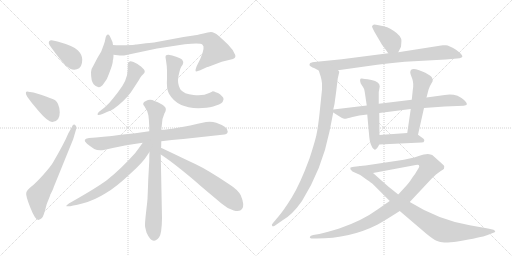
t = 0.00 s
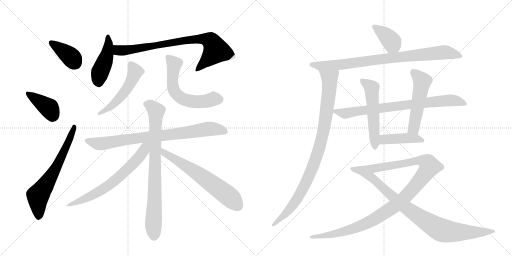
t = 3.15 s
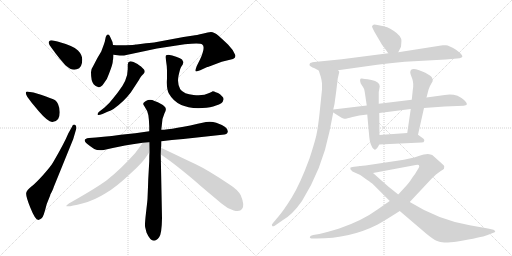
t = 6.29 s
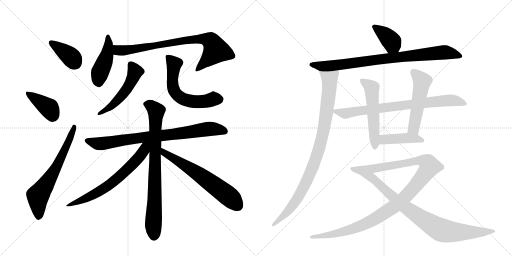
t = 9.44 s
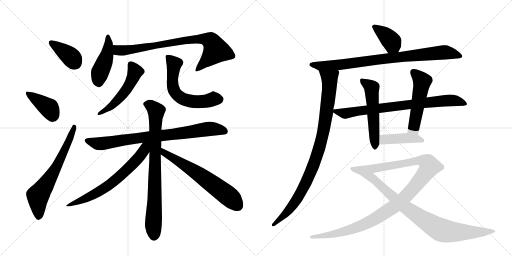
t = 12.58 s
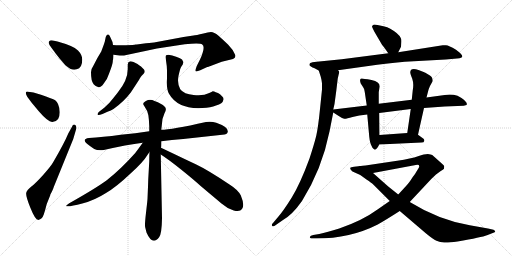
t = 15.73 s

The animated SVG that drew these frames (rendered in a browser with its animation timeline set to each time). Animation: 20 CSS @keyframes rules; one cycle of 15.73 s.

<svg version="1.1" viewBox="0 0 2048 1024" xmlns="http://www.w3.org/2000/svg">
  <g stroke="lightgray" stroke-dasharray="1,1" stroke-width="1" transform="scale(4, 4)">
    <line x1="0" y1="0" x2="256" y2="256"></line>
    <line x1="256" y1="0" x2="0" y2="256"></line>
    <line x1="128" y1="0" x2="128" y2="256"></line>
    <line x1="0" y1="128" x2="256" y2="128"></line>
    <line x1="256" y1="0" x2="512" y2="256"></line>
    <line x1="512" y1="0" x2="256" y2="256"></line>
    <line x1="384" y1="0" x2="384" y2="256"></line>
    <line x1="256" y1="128" x2="512" y2="128"></line>
  </g>
<g transform="scale(1, -1) translate(0, -850)">
   <style type="text/css">
    @keyframes keyframes0 {
      from {
       stroke: black;
       stroke-dashoffset: 384;
       stroke-width: 128;
       }
       56% {
       animation-timing-function: step-end;
       stroke: black;
       stroke-dashoffset: 0;
       stroke-width: 128;
       }
       to {
       stroke: black;
       stroke-width: 1024;
       }
       }
       #make-me-a-hanzi-animation-0 {
         animation: keyframes0 0.562500s both;
         animation-delay: 0.000000s;
         animation-timing-function: linear;
       }
    @keyframes keyframes1 {
      from {
       stroke: black;
       stroke-dashoffset: 393;
       stroke-width: 128;
       }
       56% {
       animation-timing-function: step-end;
       stroke: black;
       stroke-dashoffset: 0;
       stroke-width: 128;
       }
       to {
       stroke: black;
       stroke-width: 1024;
       }
       }
       #make-me-a-hanzi-animation-1 {
         animation: keyframes1 0.569824s both;
         animation-delay: 0.562500s;
         animation-timing-function: linear;
       }
    @keyframes keyframes2 {
      from {
       stroke: black;
       stroke-dashoffset: 654;
       stroke-width: 128;
       }
       68% {
       animation-timing-function: step-end;
       stroke: black;
       stroke-dashoffset: 0;
       stroke-width: 128;
       }
       to {
       stroke: black;
       stroke-width: 1024;
       }
       }
       #make-me-a-hanzi-animation-2 {
         animation: keyframes2 0.782227s both;
         animation-delay: 1.132324s;
         animation-timing-function: linear;
       }
    @keyframes keyframes3 {
      from {
       stroke: black;
       stroke-dashoffset: 449;
       stroke-width: 128;
       }
       59% {
       animation-timing-function: step-end;
       stroke: black;
       stroke-dashoffset: 0;
       stroke-width: 128;
       }
       to {
       stroke: black;
       stroke-width: 1024;
       }
       }
       #make-me-a-hanzi-animation-3 {
         animation: keyframes3 0.615397s both;
         animation-delay: 1.914551s;
         animation-timing-function: linear;
       }
    @keyframes keyframes4 {
      from {
       stroke: black;
       stroke-dashoffset: 807;
       stroke-width: 128;
       }
       72% {
       animation-timing-function: step-end;
       stroke: black;
       stroke-dashoffset: 0;
       stroke-width: 128;
       }
       to {
       stroke: black;
       stroke-width: 1024;
       }
       }
       #make-me-a-hanzi-animation-4 {
         animation: keyframes4 0.906738s both;
         animation-delay: 2.529948s;
         animation-timing-function: linear;
       }
    @keyframes keyframes5 {
      from {
       stroke: black;
       stroke-dashoffset: 518;
       stroke-width: 128;
       }
       63% {
       animation-timing-function: step-end;
       stroke: black;
       stroke-dashoffset: 0;
       stroke-width: 128;
       }
       to {
       stroke: black;
       stroke-width: 1024;
       }
       }
       #make-me-a-hanzi-animation-5 {
         animation: keyframes5 0.671549s both;
         animation-delay: 3.436686s;
         animation-timing-function: linear;
       }
    @keyframes keyframes6 {
      from {
       stroke: black;
       stroke-dashoffset: 595;
       stroke-width: 128;
       }
       66% {
       animation-timing-function: step-end;
       stroke: black;
       stroke-dashoffset: 0;
       stroke-width: 128;
       }
       to {
       stroke: black;
       stroke-width: 1024;
       }
       }
       #make-me-a-hanzi-animation-6 {
         animation: keyframes6 0.734212s both;
         animation-delay: 4.108236s;
         animation-timing-function: linear;
       }
    @keyframes keyframes7 {
      from {
       stroke: black;
       stroke-dashoffset: 809;
       stroke-width: 128;
       }
       72% {
       animation-timing-function: step-end;
       stroke: black;
       stroke-dashoffset: 0;
       stroke-width: 128;
       }
       to {
       stroke: black;
       stroke-width: 1024;
       }
       }
       #make-me-a-hanzi-animation-7 {
         animation: keyframes7 0.908366s both;
         animation-delay: 4.842448s;
         animation-timing-function: linear;
       }
    @keyframes keyframes8 {
      from {
       stroke: black;
       stroke-dashoffset: 804;
       stroke-width: 128;
       }
       72% {
       animation-timing-function: step-end;
       stroke: black;
       stroke-dashoffset: 0;
       stroke-width: 128;
       }
       to {
       stroke: black;
       stroke-width: 1024;
       }
       }
       #make-me-a-hanzi-animation-8 {
         animation: keyframes8 0.904297s both;
         animation-delay: 5.750814s;
         animation-timing-function: linear;
       }
    @keyframes keyframes9 {
      from {
       stroke: black;
       stroke-dashoffset: 670;
       stroke-width: 128;
       }
       69% {
       animation-timing-function: step-end;
       stroke: black;
       stroke-dashoffset: 0;
       stroke-width: 128;
       }
       to {
       stroke: black;
       stroke-width: 1024;
       }
       }
       #make-me-a-hanzi-animation-9 {
         animation: keyframes9 0.795247s both;
         animation-delay: 6.655111s;
         animation-timing-function: linear;
       }
    @keyframes keyframes10 {
      from {
       stroke: black;
       stroke-dashoffset: 638;
       stroke-width: 128;
       }
       67% {
       animation-timing-function: step-end;
       stroke: black;
       stroke-dashoffset: 0;
       stroke-width: 128;
       }
       to {
       stroke: black;
       stroke-width: 1024;
       }
       }
       #make-me-a-hanzi-animation-10 {
         animation: keyframes10 0.769206s both;
         animation-delay: 7.450358s;
         animation-timing-function: linear;
       }
    @keyframes keyframes11 {
      from {
       stroke: black;
       stroke-dashoffset: 386;
       stroke-width: 128;
       }
       56% {
       animation-timing-function: step-end;
       stroke: black;
       stroke-dashoffset: 0;
       stroke-width: 128;
       }
       to {
       stroke: black;
       stroke-width: 1024;
       }
       }
       #make-me-a-hanzi-animation-11 {
         animation: keyframes11 0.564128s both;
         animation-delay: 8.219564s;
         animation-timing-function: linear;
       }
    @keyframes keyframes12 {
      from {
       stroke: black;
       stroke-dashoffset: 858;
       stroke-width: 128;
       }
       74% {
       animation-timing-function: step-end;
       stroke: black;
       stroke-dashoffset: 0;
       stroke-width: 128;
       }
       to {
       stroke: black;
       stroke-width: 1024;
       }
       }
       #make-me-a-hanzi-animation-12 {
         animation: keyframes12 0.948242s both;
         animation-delay: 8.783691s;
         animation-timing-function: linear;
       }
    @keyframes keyframes13 {
      from {
       stroke: black;
       stroke-dashoffset: 945;
       stroke-width: 128;
       }
       75% {
       animation-timing-function: step-end;
       stroke: black;
       stroke-dashoffset: 0;
       stroke-width: 128;
       }
       to {
       stroke: black;
       stroke-width: 1024;
       }
       }
       #make-me-a-hanzi-animation-13 {
         animation: keyframes13 1.019043s both;
         animation-delay: 9.731934s;
         animation-timing-function: linear;
       }
    @keyframes keyframes14 {
      from {
       stroke: black;
       stroke-dashoffset: 781;
       stroke-width: 128;
       }
       72% {
       animation-timing-function: step-end;
       stroke: black;
       stroke-dashoffset: 0;
       stroke-width: 128;
       }
       to {
       stroke: black;
       stroke-width: 1024;
       }
       }
       #make-me-a-hanzi-animation-14 {
         animation: keyframes14 0.885579s both;
         animation-delay: 10.750977s;
         animation-timing-function: linear;
       }
    @keyframes keyframes15 {
      from {
       stroke: black;
       stroke-dashoffset: 537;
       stroke-width: 128;
       }
       64% {
       animation-timing-function: step-end;
       stroke: black;
       stroke-dashoffset: 0;
       stroke-width: 128;
       }
       to {
       stroke: black;
       stroke-width: 1024;
       }
       }
       #make-me-a-hanzi-animation-15 {
         animation: keyframes15 0.687012s both;
         animation-delay: 11.636556s;
         animation-timing-function: linear;
       }
    @keyframes keyframes16 {
      from {
       stroke: black;
       stroke-dashoffset: 521;
       stroke-width: 128;
       }
       63% {
       animation-timing-function: step-end;
       stroke: black;
       stroke-dashoffset: 0;
       stroke-width: 128;
       }
       to {
       stroke: black;
       stroke-width: 1024;
       }
       }
       #make-me-a-hanzi-animation-16 {
         animation: keyframes16 0.673991s both;
         animation-delay: 12.323568s;
         animation-timing-function: linear;
       }
    @keyframes keyframes17 {
      from {
       stroke: black;
       stroke-dashoffset: 429;
       stroke-width: 128;
       }
       58% {
       animation-timing-function: step-end;
       stroke: black;
       stroke-dashoffset: 0;
       stroke-width: 128;
       }
       to {
       stroke: black;
       stroke-width: 1024;
       }
       }
       #make-me-a-hanzi-animation-17 {
         animation: keyframes17 0.599121s both;
         animation-delay: 12.997559s;
         animation-timing-function: linear;
       }
    @keyframes keyframes18 {
      from {
       stroke: black;
       stroke-dashoffset: 1102;
       stroke-width: 128;
       }
       78% {
       animation-timing-function: step-end;
       stroke: black;
       stroke-dashoffset: 0;
       stroke-width: 128;
       }
       to {
       stroke: black;
       stroke-width: 1024;
       }
       }
       #make-me-a-hanzi-animation-18 {
         animation: keyframes18 1.146810s both;
         animation-delay: 13.596680s;
         animation-timing-function: linear;
       }
    @keyframes keyframes19 {
      from {
       stroke: black;
       stroke-dashoffset: 901;
       stroke-width: 128;
       }
       75% {
       animation-timing-function: step-end;
       stroke: black;
       stroke-dashoffset: 0;
       stroke-width: 128;
       }
       to {
       stroke: black;
       stroke-width: 1024;
       }
       }
       #make-me-a-hanzi-animation-19 {
         animation: keyframes19 0.983236s both;
         animation-delay: 14.743490s;
         animation-timing-function: linear;
       }
</style>
<path d="M 213 649 Q 217 643 240 614 Q 261 590 263 588 Q 287 566 307 573 Q 329 577 329 612 Q 329 631 312 648.5 Q 295 666 230 684 L 207 689 Q 199 689 196 684 Q 193 679 198 670 L 213 649 Z" fill="lightgray"></path> 
<path d="M 134 480 L 113 483 Q 105 485 103.5 480 Q 102 475 109 463 L 126 440 L 156 404 Q 193 361 209.5 362.5 Q 226 364 232.5 374 Q 239 384 239 401 Q 239 418 232 434 Q 225 450 210.5 454.5 Q 196 459 184 464 L 164 471 L 134 480 Z" fill="lightgray"></path> 
<path d="M 273 316 Q 258 279 212 200 Q 202 183 172.5 150.5 Q 143 118 125.5 104 Q 108 90 105 79 Q 102 68 121.5 19 Q 141 -30 153 -30 Q 169 -26 175 -8 Q 181 10 187 34 L 201 69 L 201 71 Q 213 93 215 102 L 293 294 L 305 335 Q 307 348 299.5 351 Q 292 354 288 343 L 273 316 Z" fill="lightgray"></path> 
<path d="M 415 516 Q 429 532 436 555 Q 451 594 451 603 Q 451 612 453 614 L 453 616 Q 454 619 454 631 L 452 670 L 450 682 L 449 684 L 445 693 L 439 706 Q 436 714 430.5 712 Q 425 710 423 702 L 419 683 L 415 671 L 405 644 L 389 617 L 375 590 Q 364 574 364 561 Q 364 525 374.5 513.5 Q 385 502 394.5 501 Q 404 500 415 516 Z" fill="lightgray"></path> 
<path d="M 454 631 L 479 628 L 496 628 L 628 656 L 739 673 Q 801 680 809 672 Q 823 664 801 614 L 787 586 Q 780 568 783 565 Q 787 563 801 569 L 829 582 Q 833 582 850 589 L 887 603 L 932 614 Q 944 619 941 630 Q 933 651 912 672 Q 891 692 874 707 Q 856 722 844 722 Q 832 722 814 716 Q 783 709 774 708 L 734 702 L 616 680 Q 613 680 584 677 L 547 672 L 543 672 Q 537 670 503 669 Q 468 668 452 670 C 422 672 424 635 454 631 Z" fill="lightgray"></path> 
<path d="M 511 592 L 511 574 Q 511 529 471 480 L 452 456 Q 438 437 417 419 L 395 402 Q 389 396 390.5 391.5 Q 392 387 410 394 L 430 403 Q 444 408 454 414 Q 495 443 523 480 L 546 515 Q 559 535 561.5 540 Q 564 545 573.5 554 Q 583 563 576 572 L 564 584 Q 553 591 550 594 L 534 602 Q 527 605 521 605 Q 511 603 511 592 Z" fill="lightgray"></path> 
<path d="M 662 621 L 664 608 Q 668 584 668 568 L 668 536 Q 665 494 676 475 Q 712 412 810 418 Q 843 420 864 428 Q 891 434 894 452 Q 895 458 890 463 L 880 473 Q 872 480 863 481 Q 856 485 851 485 Q 848 482 837 478 Q 813 465 774 470 Q 736 473 721 493 Q 708 517 714 546 Q 720 575 725 583 L 731 592 Q 733 600 733 602 Q 733 604 728 612 Q 723 617 704.5 623.5 Q 686 630 679 630 Q 662 633 662 621 Z" fill="lightgray"></path> 
<path d="M 645 285 Q 686 291 733 294 L 889 311 Q 910 312 911 323 Q 914 342 865 359 Q 845 366 824 362 Q 686 331 645 331 L 597 325 Q 542 317 483 311 Q 409 301 356 298 Q 326 294 348 275 Q 359 266 377 254 Q 391 247 415 250 Q 507 271 571 279 L 645 285 Z" fill="lightgray"></path> 
<path d="M 590 55 Q 590 50 584 -1 Q 578 -52 581 -60 L 586 -80 Q 610 -135 637 -98 Q 647 -84 648 -23 L 643 232 L 644 259 Q 645 261 645 285 L 645 331 L 647 347 Q 647 375 658 397 Q 669 415 658 424 Q 647 436 618 446 Q 601 455 583.5 446.5 Q 566 438 577 426 Q 591 406 593.5 389.5 Q 596 373 597 345 L 597 325 L 598 242 Q 597 230 597 205 L 593 133 L 592 103 L 590 55 Z" fill="lightgray"></path> 
<path d="M 571 279 Q 570 277 541 238 Q 483 173 427 129 Q 382 96 277 37 Q 261 26 266 25 Q 281 23 329 36 Q 377 48 424 78 Q 465 102 520 154 Q 572 200 591 232 L 598 242 C 629 287 593 309 571 279 Z" fill="lightgray"></path> 
<path d="M 643 232 Q 673 213 723 173 Q 773 133 805 104 L 886 36 Q 910 15 935 8 Q 960 1 968 14 Q 980 28 963 69 Q 951 91 921 110 Q 832 170 783 193 Q 734 216 703 231 L 644 259 C 617 272 618 248 643 232 Z" fill="lightgray"></path> 
<path d="M 1593 641 L 1604 663 L 1605 676 Q 1607 693 1603 698 Q 1595 716 1561 735 Q 1550 742 1534 745 L 1510 750 Q 1496 754 1492 750 Q 1488 746 1488 744 Q 1488 742 1497 724 L 1528 671 Q 1530 670 1553 637 C 1570 612 1580 614 1593 641 Z" fill="lightgray"></path> 
<path d="M 1352 569 L 1509 591 Q 1557 598 1619 603 L 1783 612 L 1828 616 Q 1840 616 1844 619 Q 1848 622 1849 622 L 1849 626 Q 1848 633 1824 651 Q 1791 672 1781 669 L 1771 669 L 1593 641 L 1553 637 L 1367 613 L 1267 603 Q 1246 601 1241 598 Q 1236 594 1239 587 L 1250 580 Q 1254 580 1275 568 C 1289 560 1322 565 1352 569 Z" fill="lightgray"></path> 
<path d="M 1351 536 L 1357 562 Q 1357 564 1352 569 C 1349 599 1266 597 1275 568 L 1283 543 Q 1287 528 1288 517 L 1288 492 L 1280 414 Q 1273 343 1265 307 Q 1256 271 1238 216 Q 1200 113 1167 60 Q 1134 7 1113 -17 L 1092 -42 Q 1084 -49 1089 -54 Q 1090 -57 1099 -53 L 1129 -32 Q 1168 -11 1208 46 Q 1288 174 1318 324 L 1333 400 L 1333 412 L 1338 434 L 1345 486 L 1351 536 Z" fill="lightgray"></path> 
<path d="M 1333 400 L 1355 386 Q 1370 376 1377 375 Q 1384 374 1410 382 Q 1435 390 1469 392 L 1517 398 L 1643 414 L 1696 418 L 1779 424 L 1855 427 Q 1864 429 1866 430 Q 1873 439 1846 458 Q 1833 466 1830 467 Q 1805 475 1779 470 L 1706 460 L 1647 451 L 1515 435 L 1467 428 L 1333 412 C 1317 410 1317 410 1333 400 Z" fill="lightgray"></path> 
<path d="M 1469 392 L 1477 303 Q 1480 276 1486 267 Q 1489 258 1495 254 Q 1499 249 1505 254 Q 1511 258 1517 272 L 1518 310 L 1517 398 L 1515 435 L 1515 482 L 1519 504 Q 1519 523 1486 530 Q 1452 536 1447 536 Q 1436 537 1443 516 L 1452 502 Q 1458 495 1459 482 L 1467 428 L 1469 392 Z" fill="lightgray"></path> 
<path d="M 1672 311 L 1696 418 L 1706 460 L 1713 487 Q 1715 495 1720 506 L 1731 526 Q 1731 529 1729 537 Q 1728 543 1713 552 Q 1698 561 1697 561 L 1674 570 Q 1641 581 1641 560 Q 1641 555 1649 535 Q 1656 515 1651 489 L 1647 451 L 1643 414 L 1629 318 C 1625 288 1665 282 1672 311 Z" fill="lightgray"></path> 
<path d="M 1517 272 L 1686 280 Q 1696 280 1697 286 Q 1698 291 1694 295 L 1672 311 L 1629 318 L 1518 310 C 1488 308 1487 271 1517 272 Z" fill="lightgray"></path> 
<path d="M 1559 46 L 1510 12 Q 1450 -32 1357 -64 Q 1308 -79 1277 -86 L 1253 -90 Q 1241 -93 1240 -97 Q 1238 -101 1241 -102 Q 1243 -104 1253 -104 L 1265 -104 Q 1401 -104 1511 -48 Q 1546 -28 1599 6 L 1639 42 L 1726 135 L 1744 152 L 1763 166 Q 1773 172 1776 175 L 1777 185 Q 1777 188 1767 196 L 1729 230 Q 1724 233 1711 234 Q 1698 234 1672 225 Q 1646 216 1589 207 L 1462 188 Q 1449 188 1443 186 C 1413 182 1463 152 1492 158 L 1663 190 Q 1677 193 1677 185 Q 1677 182 1674 177 L 1666 164 Q 1661 154 1651 142 Q 1636 118 1626 108 L 1593 72 L 1559 46 Z" fill="lightgray"></path> 
<path d="M 1443 186 L 1416 183 Q 1403 182 1401 179 Q 1399 173 1410 164 L 1441 150 L 1466 132 Q 1486 119 1493 112 L 1559 46 L 1599 6 L 1702 -82 Q 1732 -107 1746 -113 Q 1760 -120 1777 -120 Q 1793 -121 1830 -116 Q 1927 -99 1948 -91 L 1971 -82 Q 1977 -80 1980 -78 Q 1982 -77 1980 -75 Q 1980 -71 1974 -69 L 1952 -64 L 1879 -51 Q 1755 -30 1639 42 L 1593 72 L 1553 104 Q 1527 127 1492 158 C 1470 178 1458 188 1443 186 Z" fill="lightgray"></path> 
      <clipPath id="make-me-a-hanzi-clip-0">
      <path d="M 213 649 Q 217 643 240 614 Q 261 590 263 588 Q 287 566 307 573 Q 329 577 329 612 Q 329 631 312 648.5 Q 295 666 230 684 L 207 689 Q 199 689 196 684 Q 193 679 198 670 L 213 649 Z" fill="lightgray"></path>
      </clipPath>
      <path clip-path="url(#make-me-a-hanzi-clip-0)" d="M 205 678 L 281 625 L 303 597 " fill="none" id="make-me-a-hanzi-animation-0" stroke-dasharray="256 512" stroke-linecap="round"></path>

      <clipPath id="make-me-a-hanzi-clip-1">
      <path d="M 134 480 L 113 483 Q 105 485 103.5 480 Q 102 475 109 463 L 126 440 L 156 404 Q 193 361 209.5 362.5 Q 226 364 232.5 374 Q 239 384 239 401 Q 239 418 232 434 Q 225 450 210.5 454.5 Q 196 459 184 464 L 164 471 L 134 480 Z" fill="lightgray"></path>
      </clipPath>
      <path clip-path="url(#make-me-a-hanzi-clip-1)" d="M 110 477 L 198 416 L 210 389 " fill="none" id="make-me-a-hanzi-animation-1" stroke-dasharray="265 530" stroke-linecap="round"></path>

      <clipPath id="make-me-a-hanzi-clip-2">
      <path d="M 273 316 Q 258 279 212 200 Q 202 183 172.5 150.5 Q 143 118 125.5 104 Q 108 90 105 79 Q 102 68 121.5 19 Q 141 -30 153 -30 Q 169 -26 175 -8 Q 181 10 187 34 L 201 69 L 201 71 Q 213 93 215 102 L 293 294 L 305 335 Q 307 348 299.5 351 Q 292 354 288 343 L 273 316 Z" fill="lightgray"></path>
      </clipPath>
      <path clip-path="url(#make-me-a-hanzi-clip-2)" d="M 155 -18 L 152 67 L 223 176 L 272 277 L 296 343 " fill="none" id="make-me-a-hanzi-animation-2" stroke-dasharray="526 1052" stroke-linecap="round"></path>

      <clipPath id="make-me-a-hanzi-clip-3">
      <path d="M 415 516 Q 429 532 436 555 Q 451 594 451 603 Q 451 612 453 614 L 453 616 Q 454 619 454 631 L 452 670 L 450 682 L 449 684 L 445 693 L 439 706 Q 436 714 430.5 712 Q 425 710 423 702 L 419 683 L 415 671 L 405 644 L 389 617 L 375 590 Q 364 574 364 561 Q 364 525 374.5 513.5 Q 385 502 394.5 501 Q 404 500 415 516 Z" fill="lightgray"></path>
      </clipPath>
      <path clip-path="url(#make-me-a-hanzi-clip-3)" d="M 431 704 L 429 636 L 400 560 L 395 517 " fill="none" id="make-me-a-hanzi-animation-3" stroke-dasharray="321 642" stroke-linecap="round"></path>

      <clipPath id="make-me-a-hanzi-clip-4">
      <path d="M 454 631 L 479 628 L 496 628 L 628 656 L 739 673 Q 801 680 809 672 Q 823 664 801 614 L 787 586 Q 780 568 783 565 Q 787 563 801 569 L 829 582 Q 833 582 850 589 L 887 603 L 932 614 Q 944 619 941 630 Q 933 651 912 672 Q 891 692 874 707 Q 856 722 844 722 Q 832 722 814 716 Q 783 709 774 708 L 734 702 L 616 680 Q 613 680 584 677 L 547 672 L 543 672 Q 537 670 503 669 Q 468 668 452 670 C 422 672 424 635 454 631 Z" fill="lightgray"></path>
      </clipPath>
      <path clip-path="url(#make-me-a-hanzi-clip-4)" d="M 456 664 L 475 648 L 499 648 L 743 689 L 809 695 L 842 687 L 863 647 L 786 569 " fill="none" id="make-me-a-hanzi-animation-4" stroke-dasharray="679 1358" stroke-linecap="round"></path>

      <clipPath id="make-me-a-hanzi-clip-5">
      <path d="M 511 592 L 511 574 Q 511 529 471 480 L 452 456 Q 438 437 417 419 L 395 402 Q 389 396 390.5 391.5 Q 392 387 410 394 L 430 403 Q 444 408 454 414 Q 495 443 523 480 L 546 515 Q 559 535 561.5 540 Q 564 545 573.5 554 Q 583 563 576 572 L 564 584 Q 553 591 550 594 L 534 602 Q 527 605 521 605 Q 511 603 511 592 Z" fill="lightgray"></path>
      </clipPath>
      <path clip-path="url(#make-me-a-hanzi-clip-5)" d="M 523 593 L 540 560 L 510 497 L 452 431 L 395 396 " fill="none" id="make-me-a-hanzi-animation-5" stroke-dasharray="390 780" stroke-linecap="round"></path>

      <clipPath id="make-me-a-hanzi-clip-6">
      <path d="M 662 621 L 664 608 Q 668 584 668 568 L 668 536 Q 665 494 676 475 Q 712 412 810 418 Q 843 420 864 428 Q 891 434 894 452 Q 895 458 890 463 L 880 473 Q 872 480 863 481 Q 856 485 851 485 Q 848 482 837 478 Q 813 465 774 470 Q 736 473 721 493 Q 708 517 714 546 Q 720 575 725 583 L 731 592 Q 733 600 733 602 Q 733 604 728 612 Q 723 617 704.5 623.5 Q 686 630 679 630 Q 662 633 662 621 Z" fill="lightgray"></path>
      </clipPath>
      <path clip-path="url(#make-me-a-hanzi-clip-6)" d="M 673 620 L 697 594 L 691 552 L 693 498 L 714 466 L 732 454 L 768 444 L 878 453 " fill="none" id="make-me-a-hanzi-animation-6" stroke-dasharray="467 934" stroke-linecap="round"></path>

      <clipPath id="make-me-a-hanzi-clip-7">
      <path d="M 645 285 Q 686 291 733 294 L 889 311 Q 910 312 911 323 Q 914 342 865 359 Q 845 366 824 362 Q 686 331 645 331 L 597 325 Q 542 317 483 311 Q 409 301 356 298 Q 326 294 348 275 Q 359 266 377 254 Q 391 247 415 250 Q 507 271 571 279 L 645 285 Z" fill="lightgray"></path>
      </clipPath>
      <path clip-path="url(#make-me-a-hanzi-clip-7)" d="M 351 287 L 406 275 L 843 335 L 898 326 " fill="none" id="make-me-a-hanzi-animation-7" stroke-dasharray="681 1362" stroke-linecap="round"></path>

      <clipPath id="make-me-a-hanzi-clip-8">
      <path d="M 590 55 Q 590 50 584 -1 Q 578 -52 581 -60 L 586 -80 Q 610 -135 637 -98 Q 647 -84 648 -23 L 643 232 L 644 259 Q 645 261 645 285 L 645 331 L 647 347 Q 647 375 658 397 Q 669 415 658 424 Q 647 436 618 446 Q 601 455 583.5 446.5 Q 566 438 577 426 Q 591 406 593.5 389.5 Q 596 373 597 345 L 597 325 L 598 242 Q 597 230 597 205 L 593 133 L 592 103 L 590 55 Z" fill="lightgray"></path>
      </clipPath>
      <path clip-path="url(#make-me-a-hanzi-clip-8)" d="M 585 435 L 605 426 L 624 404 L 615 -93 " fill="none" id="make-me-a-hanzi-animation-8" stroke-dasharray="676 1352" stroke-linecap="round"></path>

      <clipPath id="make-me-a-hanzi-clip-9">
      <path d="M 571 279 Q 570 277 541 238 Q 483 173 427 129 Q 382 96 277 37 Q 261 26 266 25 Q 281 23 329 36 Q 377 48 424 78 Q 465 102 520 154 Q 572 200 591 232 L 598 242 C 629 287 593 309 571 279 Z" fill="lightgray"></path>
      </clipPath>
      <path clip-path="url(#make-me-a-hanzi-clip-9)" d="M 591 275 L 548 211 L 450 120 L 382 75 L 271 26 " fill="none" id="make-me-a-hanzi-animation-9" stroke-dasharray="542 1084" stroke-linecap="round"></path>

      <clipPath id="make-me-a-hanzi-clip-10">
      <path d="M 643 232 Q 673 213 723 173 Q 773 133 805 104 L 886 36 Q 910 15 935 8 Q 960 1 968 14 Q 980 28 963 69 Q 951 91 921 110 Q 832 170 783 193 Q 734 216 703 231 L 644 259 C 617 272 618 248 643 232 Z" fill="lightgray"></path>
      </clipPath>
      <path clip-path="url(#make-me-a-hanzi-clip-10)" d="M 648 252 L 656 239 L 764 174 L 863 105 L 922 59 L 952 25 " fill="none" id="make-me-a-hanzi-animation-10" stroke-dasharray="510 1020" stroke-linecap="round"></path>

      <clipPath id="make-me-a-hanzi-clip-11">
      <path d="M 1593 641 L 1604 663 L 1605 676 Q 1607 693 1603 698 Q 1595 716 1561 735 Q 1550 742 1534 745 L 1510 750 Q 1496 754 1492 750 Q 1488 746 1488 744 Q 1488 742 1497 724 L 1528 671 Q 1530 670 1553 637 C 1570 612 1580 614 1593 641 Z" fill="lightgray"></path>
      </clipPath>
      <path clip-path="url(#make-me-a-hanzi-clip-11)" d="M 1495 743 L 1560 692 L 1585 652 " fill="none" id="make-me-a-hanzi-animation-11" stroke-dasharray="258 516" stroke-linecap="round"></path>

      <clipPath id="make-me-a-hanzi-clip-12">
      <path d="M 1352 569 L 1509 591 Q 1557 598 1619 603 L 1783 612 L 1828 616 Q 1840 616 1844 619 Q 1848 622 1849 622 L 1849 626 Q 1848 633 1824 651 Q 1791 672 1781 669 L 1771 669 L 1593 641 L 1553 637 L 1367 613 L 1267 603 Q 1246 601 1241 598 Q 1236 594 1239 587 L 1250 580 Q 1254 580 1275 568 C 1289 560 1322 565 1352 569 Z" fill="lightgray"></path>
      </clipPath>
      <path clip-path="url(#make-me-a-hanzi-clip-12)" d="M 1248 591 L 1282 585 L 1357 590 L 1548 617 L 1784 641 L 1844 624 " fill="none" id="make-me-a-hanzi-animation-12" stroke-dasharray="730 1460" stroke-linecap="round"></path>

      <clipPath id="make-me-a-hanzi-clip-13">
      <path d="M 1351 536 L 1357 562 Q 1357 564 1352 569 C 1349 599 1266 597 1275 568 L 1283 543 Q 1287 528 1288 517 L 1288 492 L 1280 414 Q 1273 343 1265 307 Q 1256 271 1238 216 Q 1200 113 1167 60 Q 1134 7 1113 -17 L 1092 -42 Q 1084 -49 1089 -54 Q 1090 -57 1099 -53 L 1129 -32 Q 1168 -11 1208 46 Q 1288 174 1318 324 L 1333 400 L 1333 412 L 1338 434 L 1345 486 L 1351 536 Z" fill="lightgray"></path>
      </clipPath>
      <path clip-path="url(#make-me-a-hanzi-clip-13)" d="M 1283 564 L 1314 540 L 1319 521 L 1303 382 L 1274 246 L 1236 146 L 1186 50 L 1129 -19 L 1094 -49 " fill="none" id="make-me-a-hanzi-animation-13" stroke-dasharray="817 1634" stroke-linecap="round"></path>

      <clipPath id="make-me-a-hanzi-clip-14">
      <path d="M 1333 400 L 1355 386 Q 1370 376 1377 375 Q 1384 374 1410 382 Q 1435 390 1469 392 L 1517 398 L 1643 414 L 1696 418 L 1779 424 L 1855 427 Q 1864 429 1866 430 Q 1873 439 1846 458 Q 1833 466 1830 467 Q 1805 475 1779 470 L 1706 460 L 1647 451 L 1515 435 L 1467 428 L 1333 412 C 1317 410 1317 410 1333 400 Z" fill="lightgray"></path>
      </clipPath>
      <path clip-path="url(#make-me-a-hanzi-clip-14)" d="M 1341 406 L 1379 396 L 1642 433 L 1808 449 L 1859 435 " fill="none" id="make-me-a-hanzi-animation-14" stroke-dasharray="653 1306" stroke-linecap="round"></path>

      <clipPath id="make-me-a-hanzi-clip-15">
      <path d="M 1469 392 L 1477 303 Q 1480 276 1486 267 Q 1489 258 1495 254 Q 1499 249 1505 254 Q 1511 258 1517 272 L 1518 310 L 1517 398 L 1515 435 L 1515 482 L 1519 504 Q 1519 523 1486 530 Q 1452 536 1447 536 Q 1436 537 1443 516 L 1452 502 Q 1458 495 1459 482 L 1467 428 L 1469 392 Z" fill="lightgray"></path>
      </clipPath>
      <path clip-path="url(#make-me-a-hanzi-clip-15)" d="M 1449 526 L 1487 499 L 1500 265 " fill="none" id="make-me-a-hanzi-animation-15" stroke-dasharray="409 818" stroke-linecap="round"></path>

      <clipPath id="make-me-a-hanzi-clip-16">
      <path d="M 1672 311 L 1696 418 L 1706 460 L 1713 487 Q 1715 495 1720 506 L 1731 526 Q 1731 529 1729 537 Q 1728 543 1713 552 Q 1698 561 1697 561 L 1674 570 Q 1641 581 1641 560 Q 1641 555 1649 535 Q 1656 515 1651 489 L 1647 451 L 1643 414 L 1629 318 C 1625 288 1665 282 1672 311 Z" fill="lightgray"></path>
      </clipPath>
      <path clip-path="url(#make-me-a-hanzi-clip-16)" d="M 1653 562 L 1689 525 L 1656 339 L 1637 324 " fill="none" id="make-me-a-hanzi-animation-16" stroke-dasharray="393 786" stroke-linecap="round"></path>

      <clipPath id="make-me-a-hanzi-clip-17">
      <path d="M 1517 272 L 1686 280 Q 1696 280 1697 286 Q 1698 291 1694 295 L 1672 311 L 1629 318 L 1518 310 C 1488 308 1487 271 1517 272 Z" fill="lightgray"></path>
      </clipPath>
      <path clip-path="url(#make-me-a-hanzi-clip-17)" d="M 1524 278 L 1534 291 L 1543 293 L 1622 298 L 1689 288 " fill="none" id="make-me-a-hanzi-animation-17" stroke-dasharray="301 602" stroke-linecap="round"></path>

      <clipPath id="make-me-a-hanzi-clip-18">
      <path d="M 1559 46 L 1510 12 Q 1450 -32 1357 -64 Q 1308 -79 1277 -86 L 1253 -90 Q 1241 -93 1240 -97 Q 1238 -101 1241 -102 Q 1243 -104 1253 -104 L 1265 -104 Q 1401 -104 1511 -48 Q 1546 -28 1599 6 L 1639 42 L 1726 135 L 1744 152 L 1763 166 Q 1773 172 1776 175 L 1777 185 Q 1777 188 1767 196 L 1729 230 Q 1724 233 1711 234 Q 1698 234 1672 225 Q 1646 216 1589 207 L 1462 188 Q 1449 188 1443 186 C 1413 182 1463 152 1492 158 L 1663 190 Q 1677 193 1677 185 Q 1677 182 1674 177 L 1666 164 Q 1661 154 1651 142 Q 1636 118 1626 108 L 1593 72 L 1559 46 Z" fill="lightgray"></path>
      </clipPath>
      <path clip-path="url(#make-me-a-hanzi-clip-18)" d="M 1456 185 L 1494 175 L 1687 207 L 1711 198 L 1718 184 L 1687 138 L 1616 57 L 1577 24 L 1504 -23 L 1383 -75 L 1290 -95 L 1248 -98 " fill="none" id="make-me-a-hanzi-animation-18" stroke-dasharray="974 1948" stroke-linecap="round"></path>

      <clipPath id="make-me-a-hanzi-clip-19">
      <path d="M 1443 186 L 1416 183 Q 1403 182 1401 179 Q 1399 173 1410 164 L 1441 150 L 1466 132 Q 1486 119 1493 112 L 1559 46 L 1599 6 L 1702 -82 Q 1732 -107 1746 -113 Q 1760 -120 1777 -120 Q 1793 -121 1830 -116 Q 1927 -99 1948 -91 L 1971 -82 Q 1977 -80 1980 -78 Q 1982 -77 1980 -75 Q 1980 -71 1974 -69 L 1952 -64 L 1879 -51 Q 1755 -30 1639 42 L 1593 72 L 1553 104 Q 1527 127 1492 158 C 1470 178 1458 188 1443 186 Z" fill="lightgray"></path>
      </clipPath>
      <path clip-path="url(#make-me-a-hanzi-clip-19)" d="M 1410 177 L 1438 170 L 1477 147 L 1622 21 L 1764 -70 L 1858 -80 L 1974 -76 " fill="none" id="make-me-a-hanzi-animation-19" stroke-dasharray="773 1546" stroke-linecap="round"></path>

</g>
</svg>
